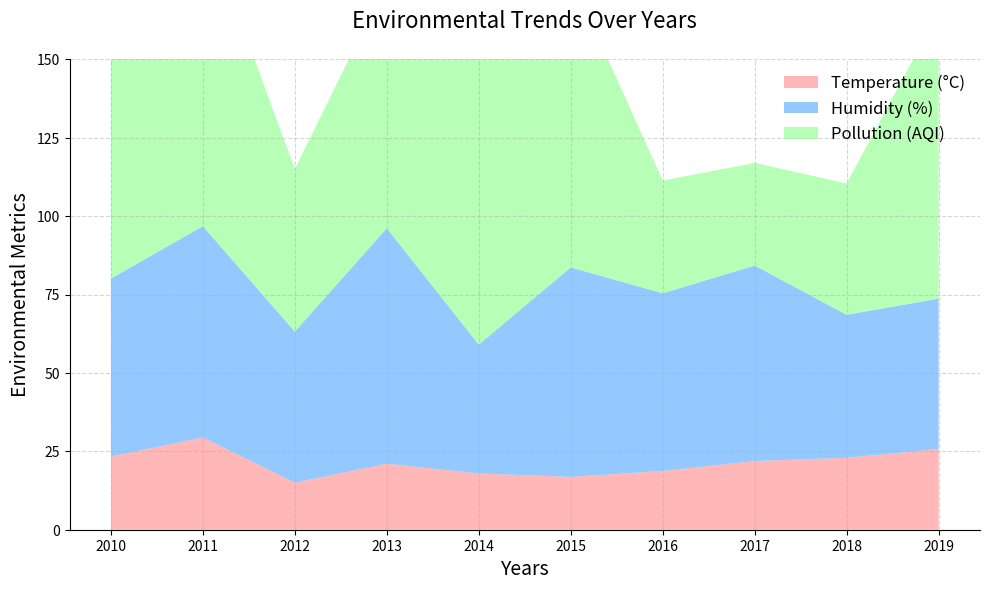

The script that saved this image:
# ===================
# Part 1: Importing Libraries
# ===================
import matplotlib.pyplot as plt
import numpy as np


# ===================
# Part 2: Data Preparation
# ===================
# Set the seed for reproducibility
np.random.seed(1)

# Data
years = np.arange(2010, 2020)
temperatures = np.random.uniform(low=15, high=35, size=len(years))
humidity = np.random.uniform(low=40, high=80, size=len(years))
pollution = np.random.uniform(low=30, high=100, size=len(years))

# Variables for plot configuration
temp_label = "Temperature (°C)"
humidity_label = "Humidity (%)"
pollution_label = "Pollution (AQI)"
xlabel_text = "Years"
ylabel_text = "Environmental Metrics"
title_text = "Environmental Trends Over Years"


# ===================
# Part 3: Plot Configuration and Rendering
# ===================
ylim_values = (0, 150)
xticks_values = years
yticks_values = [0, 25, 50, 75, 100, 125, 150]
legend_location = "upper right"
legend_fontsize = 12
# Plot
fig, ax = plt.subplots(figsize=(10, 6))  # Adjusted for better aspect ratio

# Stack the data
stack_data = np.vstack((temperatures, humidity, pollution))

# Colors for each stack
colors = ["#ff9999", "#66b3ff", "#99ff99"]

# Area plot
ax.stackplot(years, stack_data, labels=[temp_label, humidity_label, pollution_label], colors=colors, alpha=0.7)

# Remove top and right spines
ax.spines["top"].set_visible(False)
ax.spines["right"].set_visible(False)

# Setting the x-axis and y-axis limits and ticks
ax.set_ylim(*ylim_values)
ax.set_xticks(xticks_values)
ax.set_yticks(yticks_values)

# Adding labels and title
ax.set_xlabel(xlabel_text, fontsize=14)
ax.set_ylabel(ylabel_text, fontsize=14)
ax.set_title(title_text, fontsize=16, y=1.05)

# Custom legend
ax.legend(loc=legend_location, fontsize=legend_fontsize, frameon=False)

# Grid
ax.grid(True, linestyle="--", alpha=0.5, which="both")

# ===================
# Part 4: Saving Output
# ===================
# Adjusting layout to reduce white space
plt.tight_layout()
plt.savefig("area_16.pdf", bbox_inches="tight")
